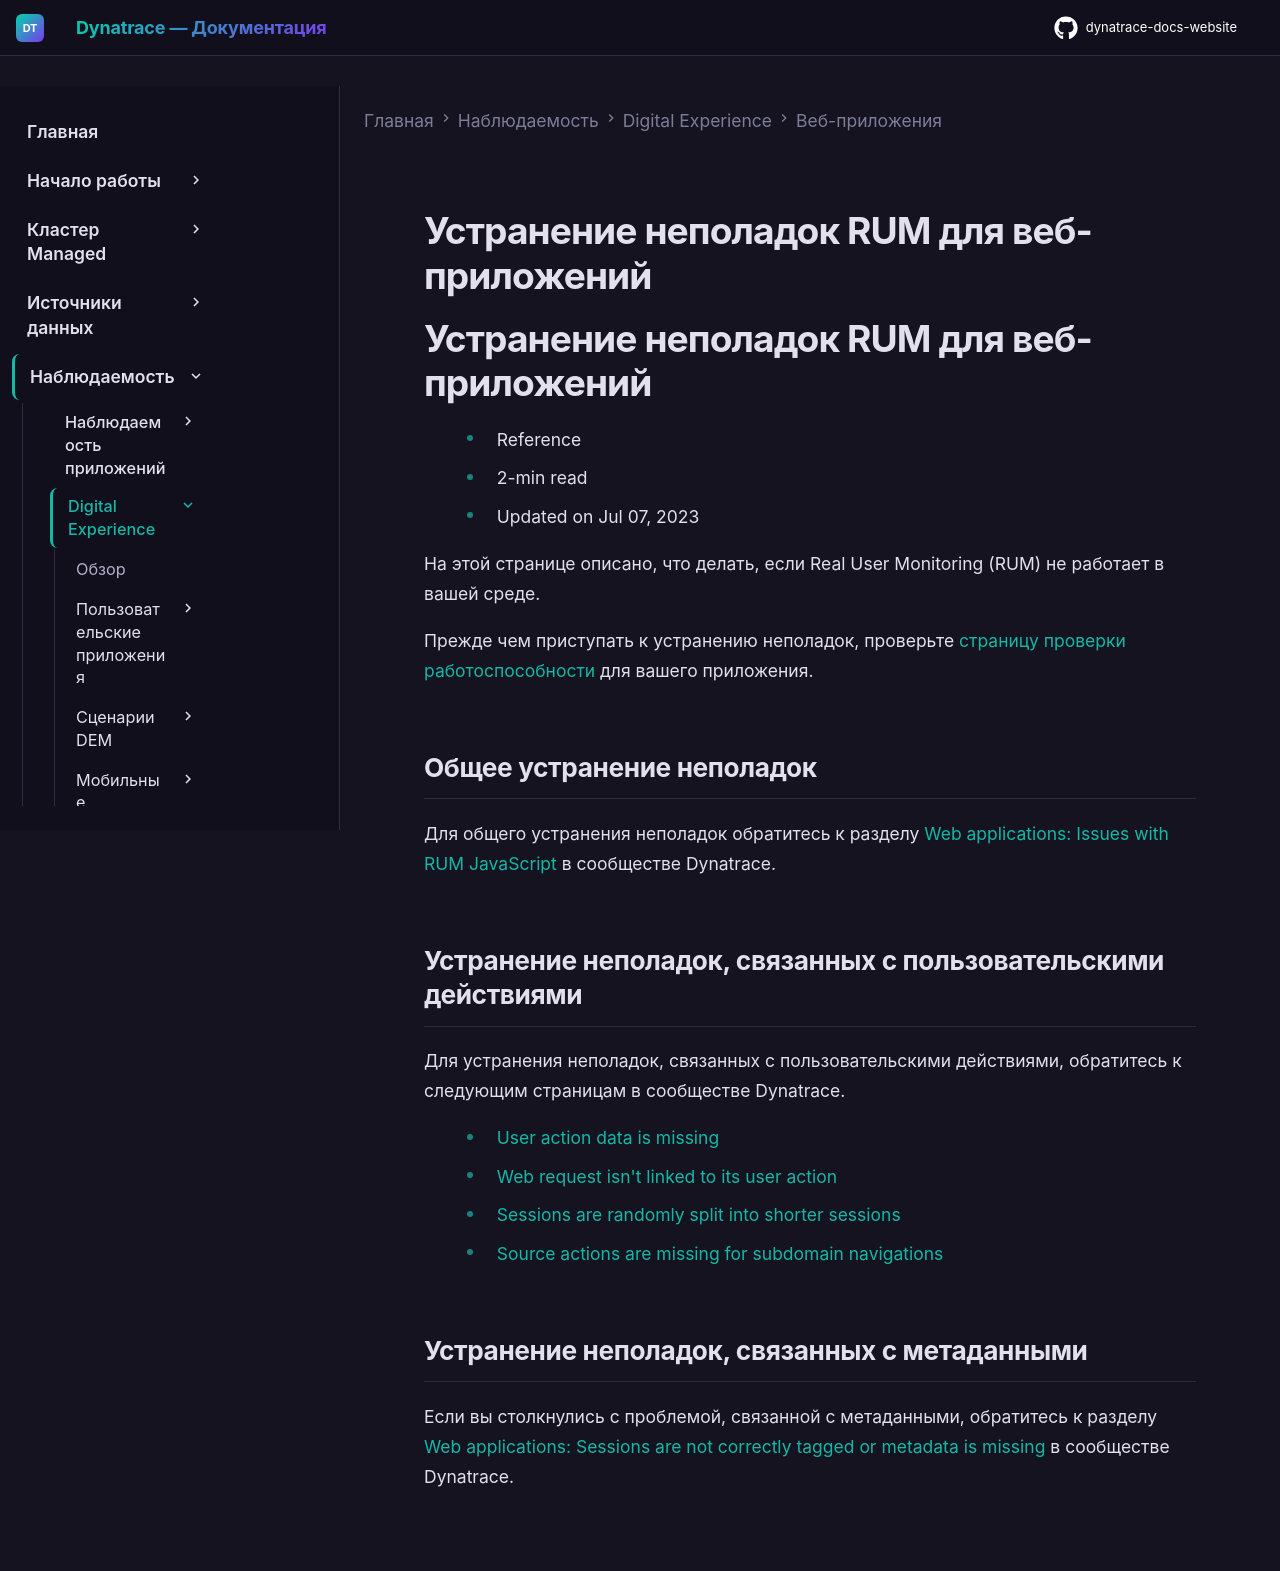

repository: Yerkebulan-Ardabayev/dynatrace-docs-website · page: managed-ru/observe/digital-experience/web-applications/troubleshooting/index.html · generator: mkdocs

---
title: Устранение неполадок RUM для веб-приложений
source: https://docs.dynatrace.com/managed/observe/digital-experience/web-applications/troubleshooting
scraped: 2026-05-12T11:35:06.073398
---

# Устранение неполадок RUM для веб-приложений

# Устранение неполадок RUM для веб-приложений

* Reference
* 2-min read
* Updated on Jul 07, 2023

На этой странице описано, что делать, если Real User Monitoring (RUM) не работает в вашей среде.

Прежде чем приступать к устранению неполадок, проверьте [страницу проверки работоспособности](/managed/observe/digital-experience/web-applications/initial-setup/app-health-check "The Application health check page allows you to analyze the health of your application, see which RUM JavaScript versions are currently in use, or confirm that the RUM JavaScript is injected correctly.") для вашего приложения.

## Общее устранение неполадок

Для общего устранения неполадок обратитесь к разделу [Web applications: Issues with RUM JavaScript](https://dt-url.net/up03l19) в сообществе Dynatrace.

## Устранение неполадок, связанных с пользовательскими действиями

Для устранения неполадок, связанных с пользовательскими действиями, обратитесь к следующим страницам в сообществе Dynatrace.

* [User action data is missing](https://dt-url.net/zqa3lef)
* [Web request isn't linked to its user action](https://dt-url.net/io63ls2)
* [Sessions are randomly split into shorter sessions](https://dt-url.net/cb23ley)
* [Source actions are missing for subdomain navigations](https://dt-url.net/xi43lit)

## Устранение неполадок, связанных с метаданными

Если вы столкнулись с проблемой, связанной с метаданными, обратитесь к разделу [Web applications: Sessions are not correctly tagged or metadata is missing](https://dt-url.net/rp83l5k) в сообществе Dynatrace.
